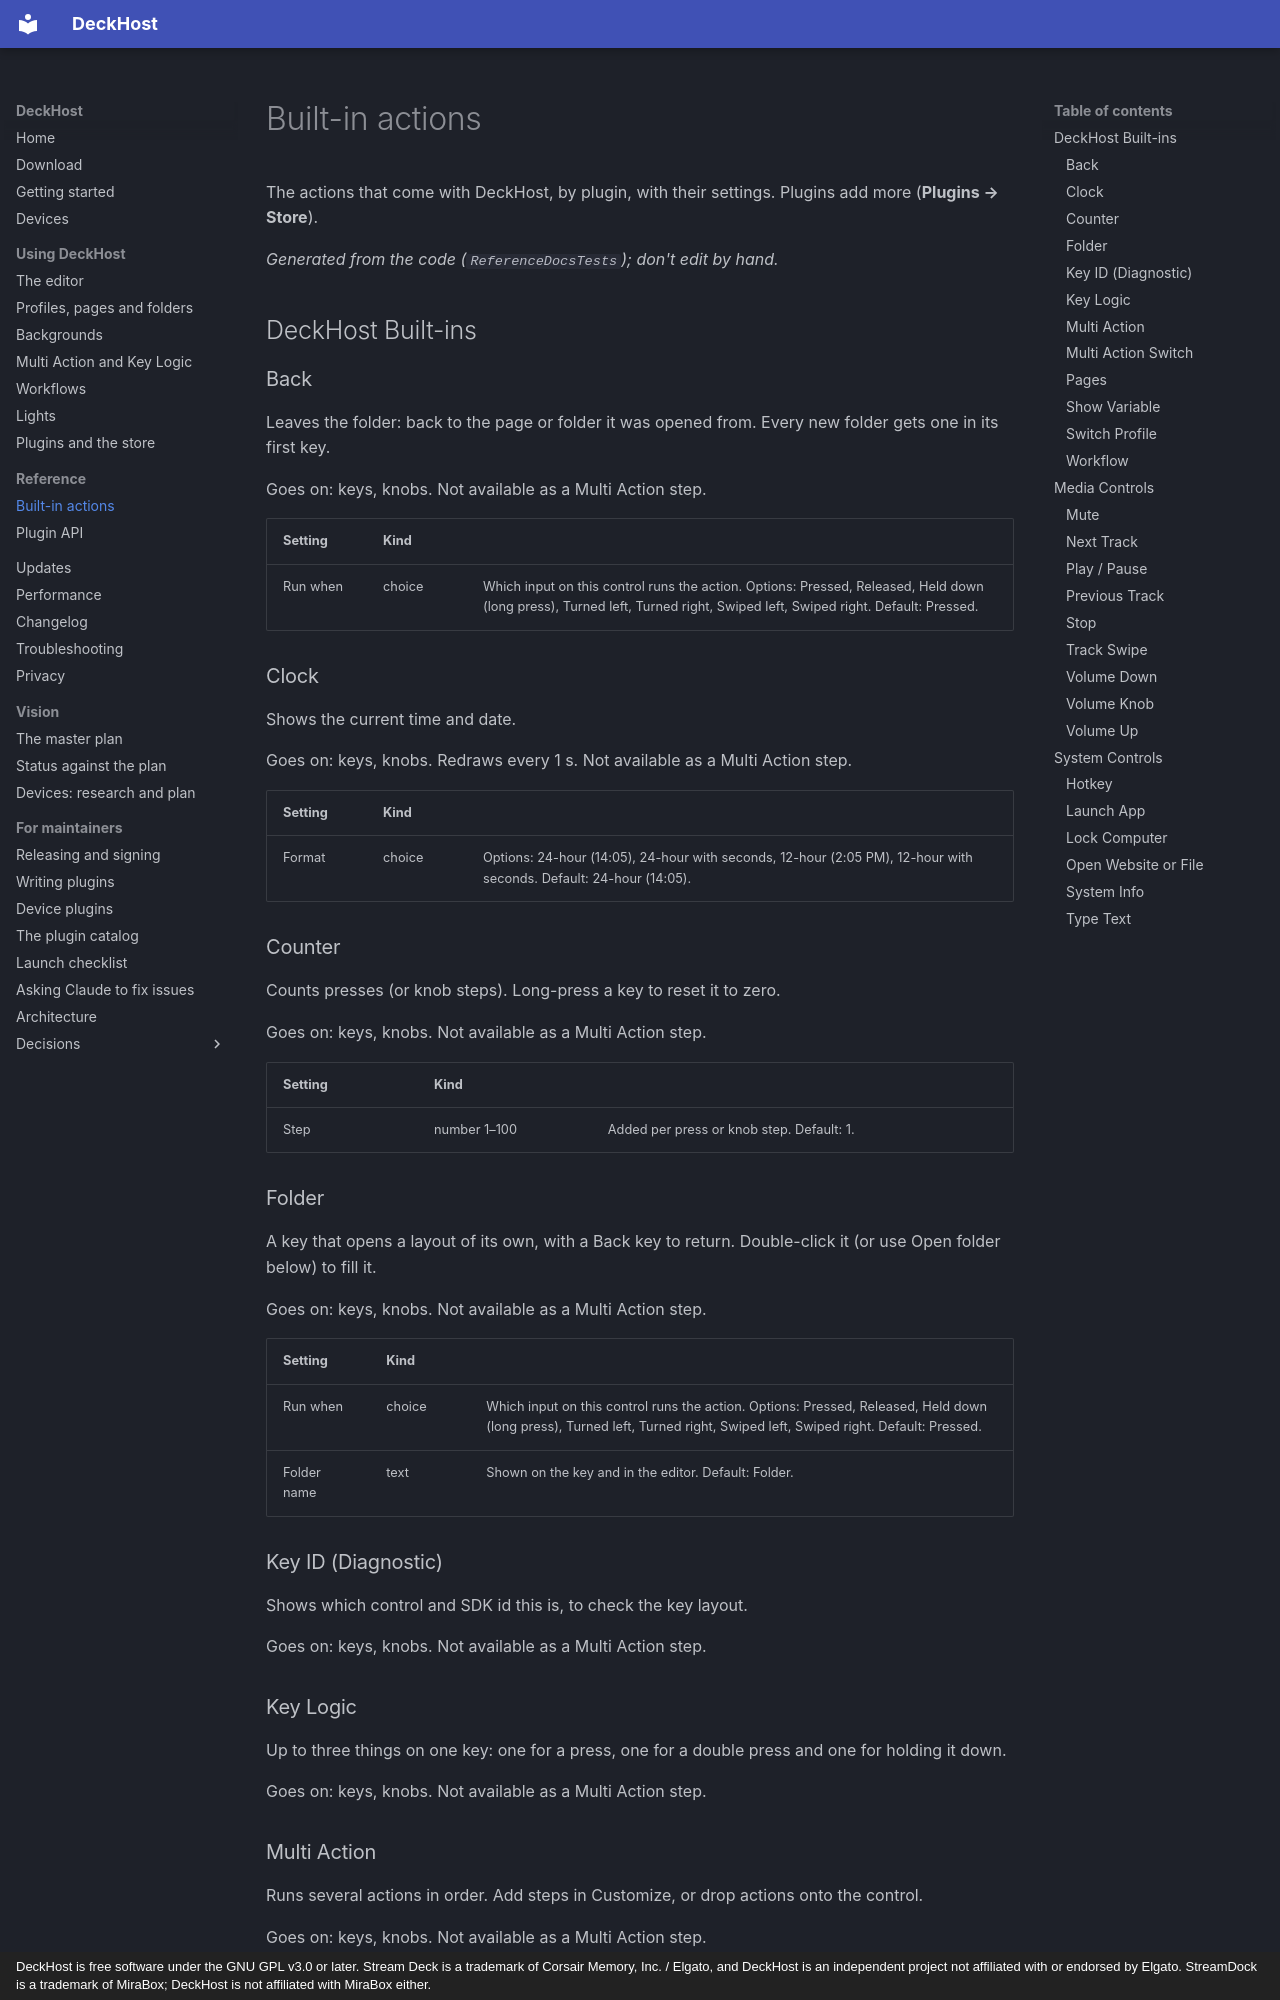

repository: vman26/DeckHost · page: reference/actions/index.html · generator: mkdocs · copyright: DeckHost is free software under the GNU GPL v3.0 or later. Stream Deck is a trademark of Corsair Memory, Inc. / Elgato, and DeckHost is an independent project not affiliated with or endorsed by Elgato. StreamDock is a trademark of MiraBox; DeckHost is not affiliated with MiraBox either.

# Built-in actions

The actions that come with DeckHost, by plugin, with their settings. Plugins add more (**Plugins → Store**).

*Generated from the code (`ReferenceDocsTests`); don't edit by hand.*

## DeckHost Built-ins

### Back

Leaves the folder: back to the page or folder it was opened from. Every new folder gets one in its first key.

Goes on: keys, knobs. Not available as a Multi Action step.

| Setting | Kind | |
|---|---|---|
| Run when | choice | Which input on this control runs the action. Options: Pressed, Released, Held down (long press), Turned left, Turned right, Swiped left, Swiped right. Default: Pressed. |

### Clock

Shows the current time and date.

Goes on: keys, knobs. Redraws every 1 s. Not available as a Multi Action step.

| Setting | Kind | |
|---|---|---|
| Format | choice | Options: 24-hour (14:05), 24-hour with seconds, 12-hour (2:05 PM), 12-hour with seconds. Default: 24-hour (14:05). |

### Counter

Counts presses (or knob steps). Long-press a key to reset it to zero.

Goes on: keys, knobs. Not available as a Multi Action step.

| Setting | Kind | |
|---|---|---|
| Step | number 1–100 | Added per press or knob step. Default: 1. |

### Folder

A key that opens a layout of its own, with a Back key to return. Double-click it (or use Open folder below) to fill it.

Goes on: keys, knobs. Not available as a Multi Action step.

| Setting | Kind | |
|---|---|---|
| Run when | choice | Which input on this control runs the action. Options: Pressed, Released, Held down (long press), Turned left, Turned right, Swiped left, Swiped right. Default: Pressed. |
| Folder name | text | Shown on the key and in the editor. Default: Folder. |

### Key ID (Diagnostic)

Shows which control and SDK id this is, to check the key layout.

Goes on: keys, knobs. Not available as a Multi Action step.

### Key Logic

Up to three things on one key: one for a press, one for a double press and one for holding it down.

Goes on: keys, knobs. Not available as a Multi Action step.

### Multi Action

Runs several actions in order. Add steps in Customize, or drop actions onto the control.

Goes on: keys, knobs. Not available as a Multi Action step.
